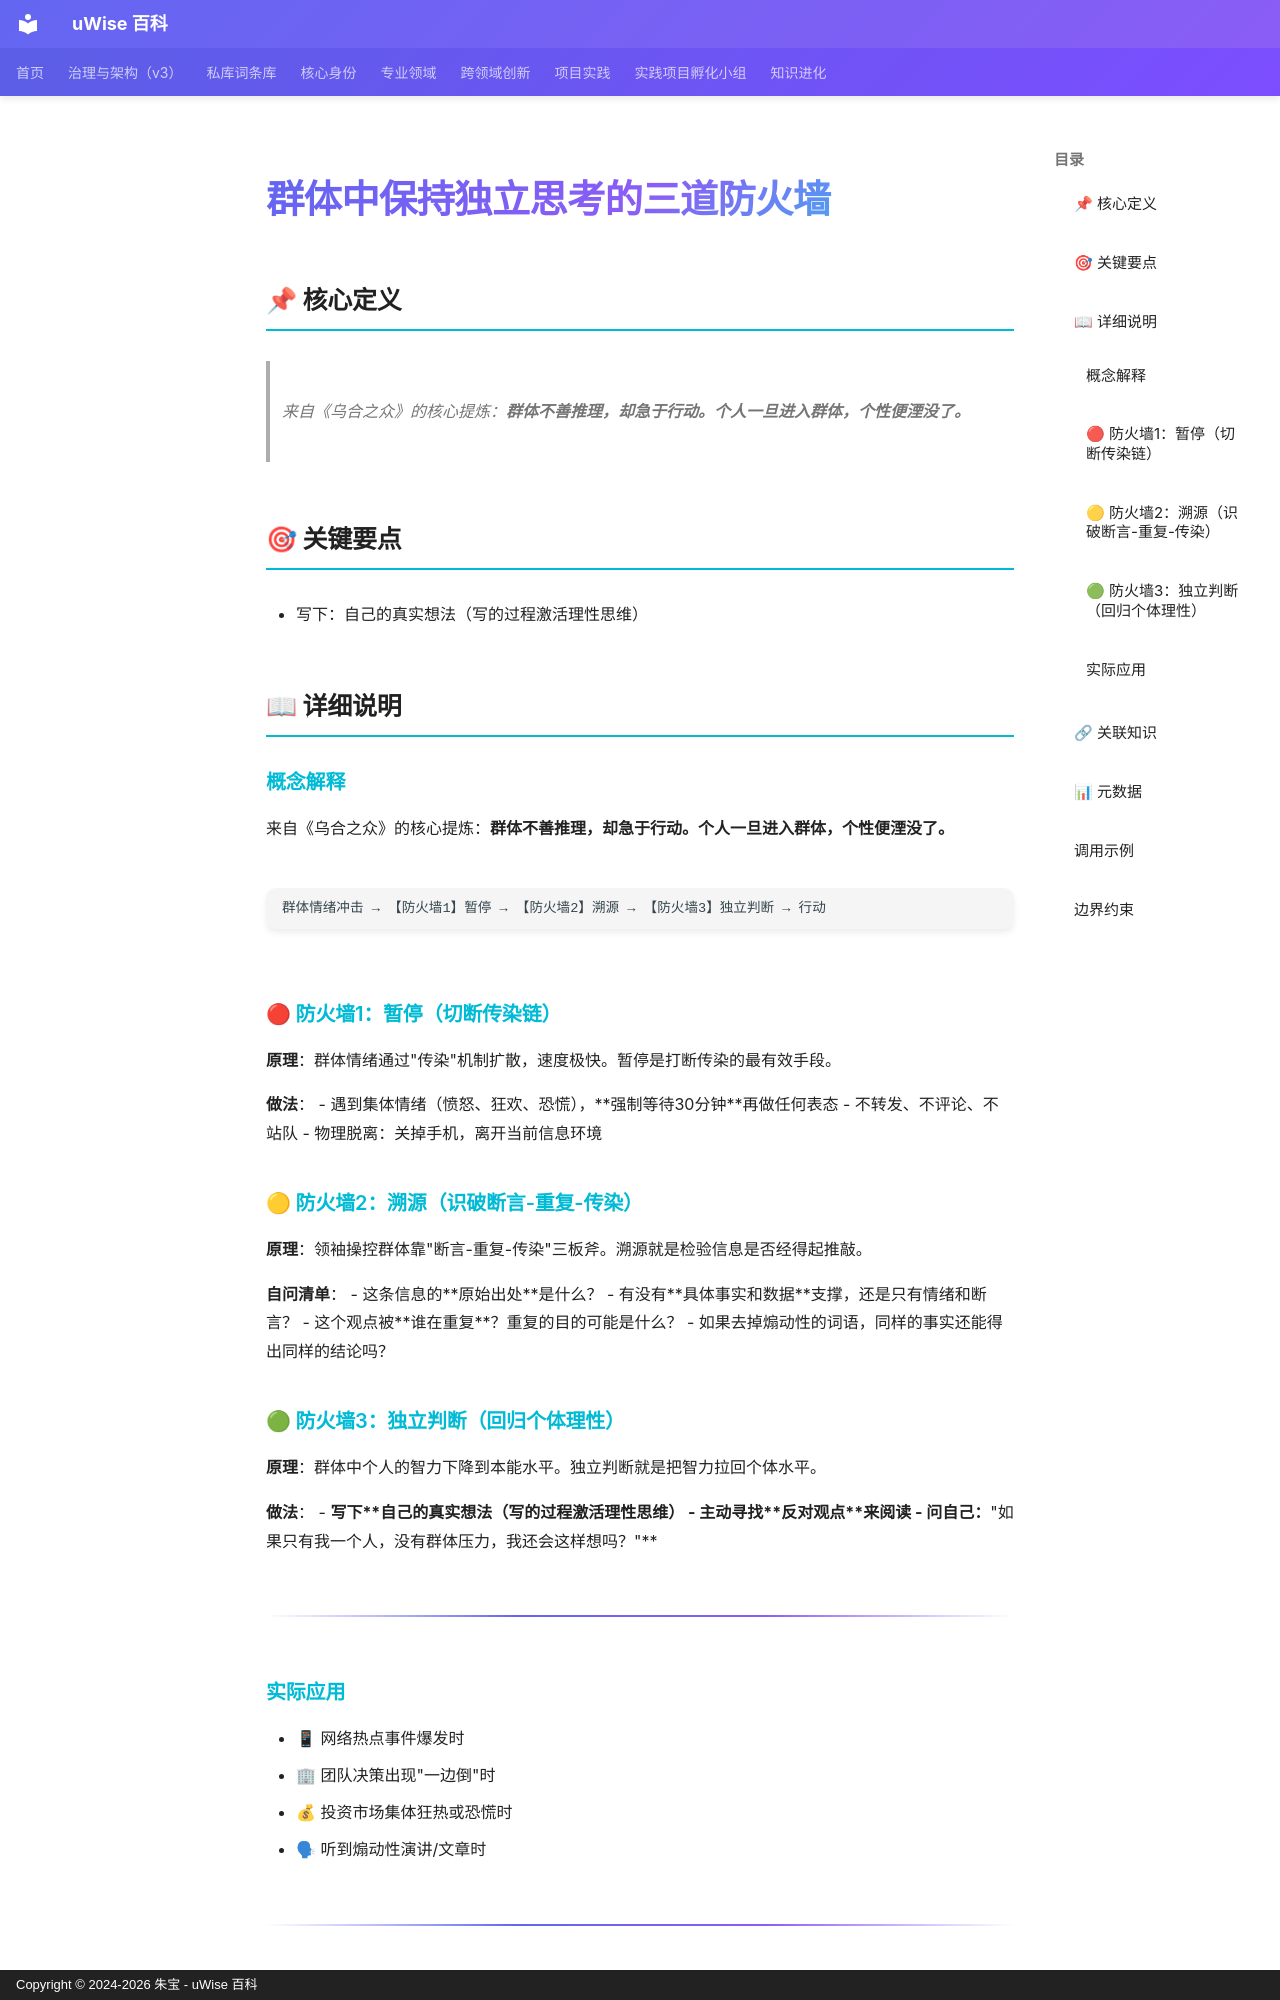

repository: zhubao315/uWise · page: vault-encyclopedia/entry-56aecfb2/index.html · generator: mkdocs · copyright: Copyright © 2024-2026 朱宝 - uWise 百科

---
title: "群体中保持独立思考的三道防火墙"
description: "来自《乌合之众》的核心提炼：群体不善推理，却急于行动。个人一旦进入群体，个性便湮没了。"
---

# 群体中保持独立思考的三道防火墙

## 📌 核心定义

> 来自《乌合之众》的核心提炼：**群体不善推理，却急于行动。个人一旦进入群体，个性便湮没了。**

## 🎯 关键要点

- 写下：自己的真实想法（写的过程激活理性思维）

## 📖 详细说明

### 概念解释
来自《乌合之众》的核心提炼：**群体不善推理，却急于行动。个人一旦进入群体，个性便湮没了。**
```
群体情绪冲击 → 【防火墙1】暂停 → 【防火墙2】溯源 → 【防火墙3】独立判断 → 行动
```

### 🔴 防火墙1：暂停（切断传染链）

**原理**：群体情绪通过"传染"机制扩散，速度极快。暂停是打断传染的最有效手段。

**做法**：
- 遇到集体情绪（愤怒、狂欢、恐慌），**强制等待30分钟**再做任何表态
- 不转发、不评论、不站队
- 物理脱离：关掉手机，离开当前信息环境

### 🟡 防火墙2：溯源（识破断言-重复-传染）

**原理**：领袖操控群体靠"断言-重复-传染"三板斧。溯源就是检验信息是否经得起推敲。

**自问清单**：
- 这条信息的**原始出处**是什么？
- 有没有**具体事实和数据**支撑，还是只有情绪和断言？
- 这个观点被**谁在重复**？重复的目的可能是什么？
- 如果去掉煽动性的词语，同样的事实还能得出同样的结论吗？

### 🟢 防火墙3：独立判断（回归个体理性）

**原理**：群体中个人的智力下降到本能水平。独立判断就是把智力拉回个体水平。

**做法**：
- **写下**自己的真实想法（写的过程激活理性思维）
- 主动寻找**反对观点**来阅读
- 问自己：**"如果只有我一个人，没有群体压力，我还会这样想吗？"**

---


### 实际应用

- 📱 网络热点事件爆发时
- 🏢 团队决策出现"一边倒"时
- 💰 投资市场集体狂热或恐慌时
- 🗣 听到煽动性演讲/文章时

---

## 🔗 关联知识

- [原文来源](../entry-56aecfb2/)
